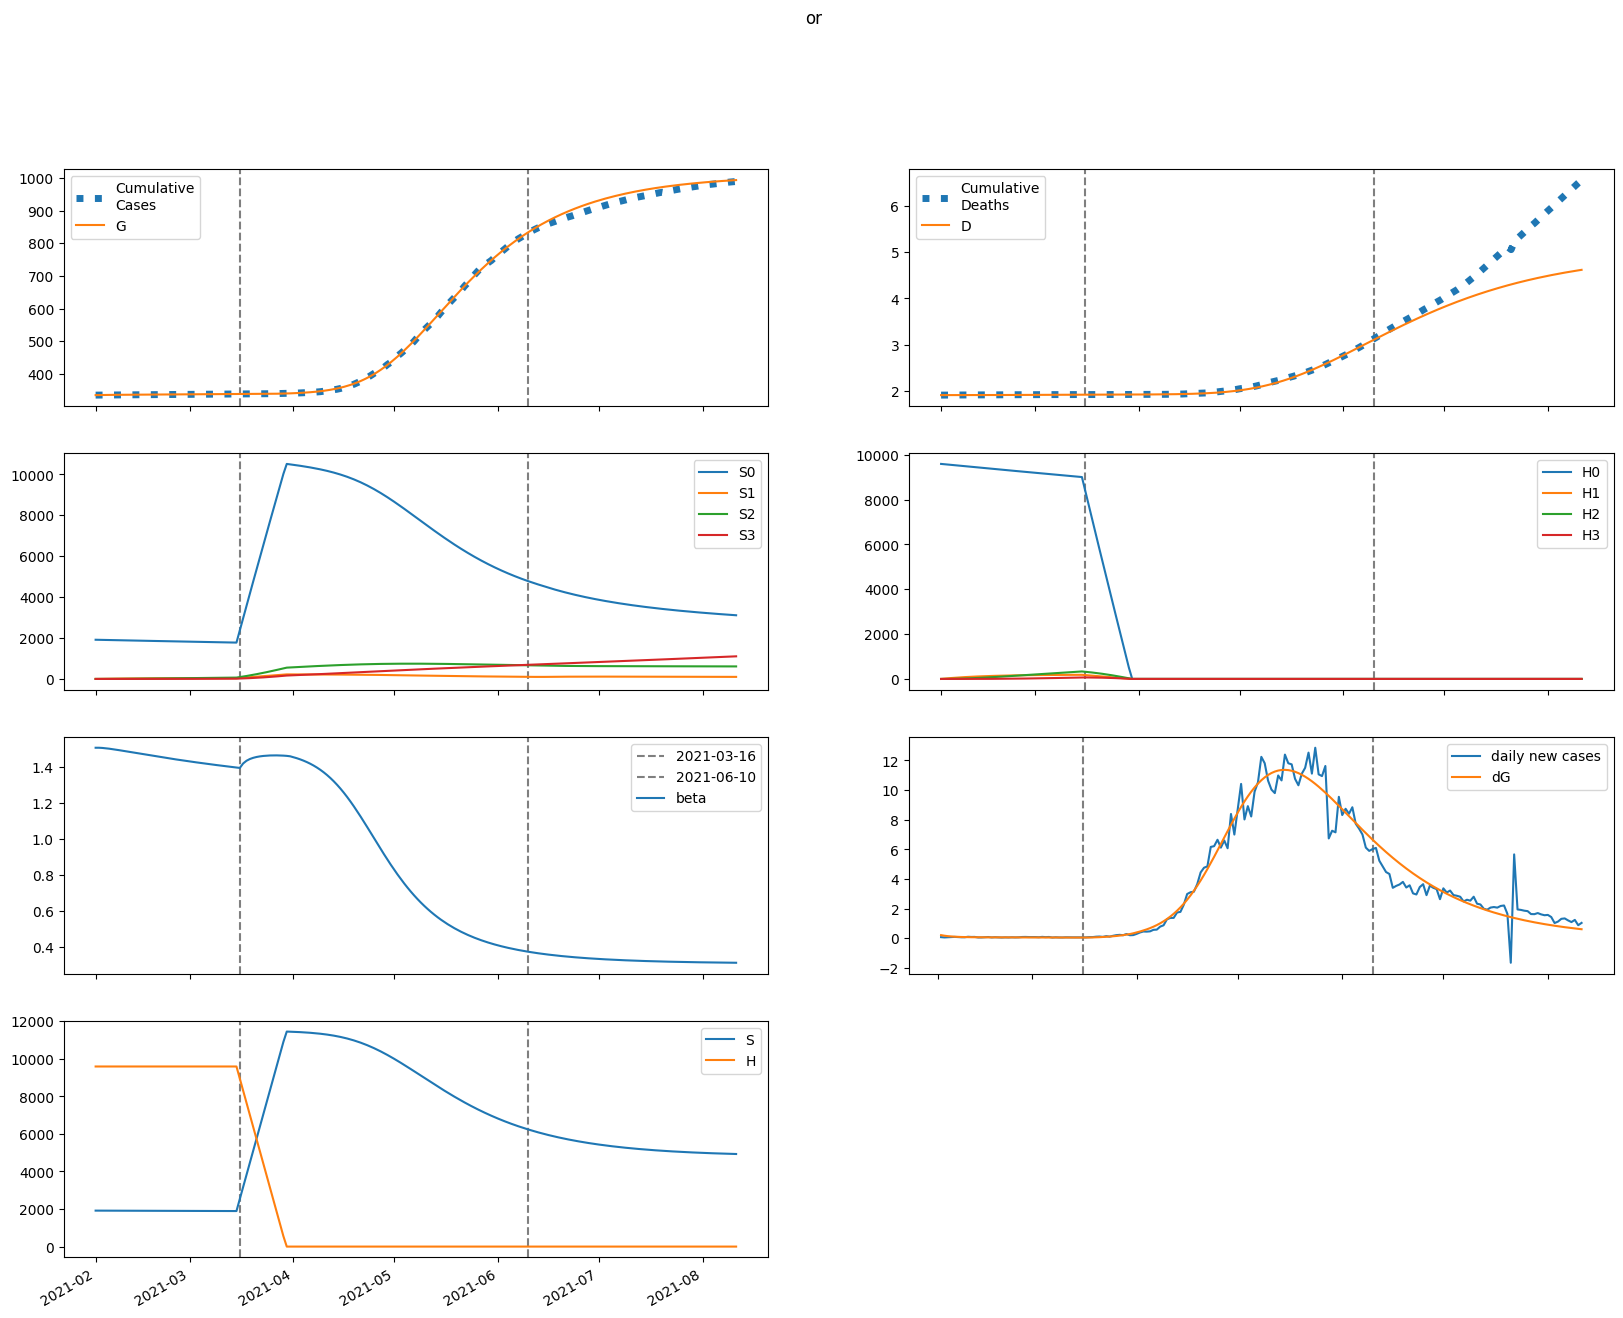

The table this chart was drawn from, first rows:
series, 2021-02-01, 2021-02-02, 2021-02-03, 2021-02-04, 2021-02-05, 2021-02-06, 2021-02-07, 2021-02-08, 2021-02-09, 2021-02-10, 2021-02-11, 2021-02-12, 2021-02-13, 2021-02-14, 2021-02-15, 2021-02-16, 2021-02-17, 2021-02-18, 2021-02-19, 2021-02-20, 2021-02-21, 2021-02-22, 2021-02-23
S, 1915738, 1915528, 1915189, 1914758, 1914263, 1913723, 1913153, 1912561, 1911957, 1911343, 1910725, 1910104, 1909483, 1908863, 1908245, 1907630, 1907018, 1906409, 1905804, 1905204, 1904608, 1904016, 1903429
E, 10483, 8543, 7131, 6100, 5344, 4788, 4376, 4070, 3840, 3666, 3533, 3429, 3347, 3281, 3226, 3180, 3140, 3105, 3073, 3043, 3015, 2989, 2963
I, 306.8, 449.1, 517.4, 540.4, 536.6, 518.2, 492.7, 464.9, 437.4, 411.8, 388.7, 368.4, 350.8, 335.8, 322.9, 312.1, 302.8, 295, 288.3, 282.6, 277.6, 273.2, 269.4
A, 2750, 4498, 5771, 6696, 7369, 7858, 8210, 8463, 8643, 8767, 8852, 8906, 8937, 8951, 8951, 8942, 8925, 8901, 8873, 8841, 8805, 8767, 8726
IH, 0.0, 12.27, 29.75, 49.28, 68.96, 87.71, 105, 120.6, 134.4, 146.6, 157.4, 166.7, 174.9, 182.1, 188.3, 193.9, 198.7, 203, 206.9, 210.3, 213.3, 216, 218.5
IN, 61.12, 116.3, 194.5, 278.8, 359.4, 431.6, 493, 543.5, 583.5, 614.1, 636.7, 652.5, 662.7, 668.5, 670.7, 670.1, 667.4, 663.1, 657.7, 651.4, 644.7, 637.5, 630.3
D, 1906, 1906, 1906, 1906, 1906, 1906, 1906, 1906, 1907, 1907, 1907, 1907, 1907, 1907, 1908, 1908, 1908, 1908, 1908, 1909, 1909, 1909, 1909
R, 0.0, 191.6, 507.1, 916.8, 1398, 1933, 2509, 3115, 3744, 4389, 5046, 5711, 6382, 7057, 7733, 8409, 9086, 9760, 10434, 11104, 11772, 12438, 13100
G, 335072, 335288, 335463, 335610, 335736, 335846, 335944, 336034, 336118, 336197, 336272, 336345, 336416, 336485, 336552, 336618, 336684, 336748, 336812, 336876, 336938, 337000, 337062
H, 9592563, 9592563, 9592563, 9592563, 9592563, 9592563, 9592563, 9592563, 9592563, 9592563, 9592563, 9592563, 9592563, 9592563, 9592563, 9592563, 9592563, 9592563, 9592563, 9592563, 9592563, 9592563, 9592563
S0, 1915738, 1912655, 1909448, 1906154, 1902803, 1899413, 1895998, 1892568, 1889131, 1885691, 1882252, 1878817, 1875387, 1871964, 1868548, 1865140, 1861742, 1858352, 1854972, 1851601, 1848241, 1844890, 1841549
E0, 10483, 8543, 7130, 6098, 5341, 4782, 4368, 4059, 3826, 3648, 3512, 3404, 3319, 3250, 3192, 3143, 3100, 3063, 3028, 2996, 2966, 2937, 2909
I0, 306.8, 449.1, 517.4, 540.3, 536.5, 518.1, 492.5, 464.6, 436.9, 411.1, 387.8, 367.3, 349.5, 334.2, 321.1, 310, 300.5, 292.4, 285.5, 279.5, 274.3, 269.7, 265.6
A0, 2750, 4498, 5771, 6696, 7369, 7857, 8208, 8460, 8637, 8760, 8841, 8892, 8920, 8929, 8926, 8912, 8890, 8862, 8828, 8791, 8750, 8706, 8660
IH0, 0.0, 12.27, 29.75, 49.28, 68.96, 87.71, 105, 120.6, 134.4, 146.6, 157.3, 166.6, 174.8, 181.9, 188.1, 193.5, 198.3, 202.6, 206.3, 209.6, 212.6, 215.2, 217.5
IN0, 61.12, 116.3, 194.5, 278.8, 359.4, 431.5, 493, 543.4, 583.3, 613.9, 636.4, 652, 662.1, 667.6, 669.6, 668.7, 665.7, 661.1, 655.4, 648.8, 641.7, 634.2, 626.5
D0, 1906, 1906, 1906, 1906, 1906, 1906, 1906, 1906, 1907, 1907, 1907, 1907, 1907, 1907, 1908, 1908, 1908, 1908, 1908, 1909, 1909, 1909, 1909
R0, 0.0, 191.6, 507.1, 916.8, 1398, 1933, 2509, 3115, 3743, 4388, 5045, 5709, 6379, 7052, 7727, 8402, 9076, 9748, 10418, 11086, 11750, 12411, 13069
G0, 335072, 335288, 335463, 335610, 335736, 335846, 335944, 336034, 336117, 336196, 336271, 336343, 336413, 336482, 336549, 336614, 336679, 336743, 336806, 336868, 336930, 336991, 337051
H0, 9592563, 9578174, 9563807, 9549461, 9535137, 9520834, 9506553, 9492293, 9478054, 9463837, 9449642, 9435467, 9421314, 9407182, 9393071, 9378982, 9364913, 9350866, 9336839, 9322834, 9308850, 9294887, 9280944
S1, 0.0, 2873, 5536, 8003, 10288, 12404, 14363, 16176, 17854, 19406, 20841, 22169, 23396, 24530, 25577, 26545, 27437, 28261, 29021, 29721, 30366, 30959, 31506
E1, 0.0, 0.0, 0.5094, 1.651, 3.382, 5.59, 8.143, 10.92, 13.8, 16.71, 19.57, 22.35, 24.99, 27.49, 29.83, 32, 34.01, 35.85, 37.52, 39.04, 40.41, 41.65, 42.75
I1, 0.0, 0.0, 0.0, 0.01048, 0.04194, 0.1015, 0.1922, 0.3138, 0.4633, 0.6364, 0.8279, 1.033, 1.245, 1.462, 1.678, 1.89, 2.097, 2.295, 2.483, 2.661, 2.828, 2.983, 3.126
A1, 0.0, 0.0, 0.0, 0.09397, 0.3922, 0.9896, 1.954, 3.324, 5.114, 7.314, 9.902, 12.84, 16.1, 19.62, 23.37, 27.29, 31.36, 35.51, 39.73, 43.97, 48.2, 52.4, 56.54
IH1, 0.0, 0.0, 0.0, 0.0, 0.0004192, 0.00208, 0.006058, 0.01351, 0.02553, 0.04306, 0.06683, 0.09732, 0.1348, 0.1793, 0.2307, 0.2888, 0.353, 0.423, 0.4982, 0.5779, 0.6617, 0.7488, 0.8387
IN1, 0.0, 0.0, 0.0, 0.0, 0.002088, 0.01024, 0.02947, 0.06492, 0.1212, 0.2017, 0.309, 0.444, 0.6068, 0.7962, 1.01, 1.247, 1.503, 1.775, 2.06, 2.356, 2.658, 2.964, 3.271
D1, 0.0, 0.0, 0.0, 0.0, 0.0, 4.502299680947795e-07, 2.6844203303014988e-06, 9.190773607512727e-06, 2.369947717145732e-05, 5.111824320995976e-05, 9.736304485660523e-05, 0.0001691, 0.0002736, 0.0004184, 0.000611, 0.0008588, 0.001169, 0.001548, 0.002002, 0.002537, 0.003158, 0.003869, 0.004673
R1, 0.0, 0.0, 0.0, 0.0, 0.006346, 0.03305, 0.1009, 0.236, 0.4673, 0.8253, 1.34, 2.042, 2.956, 4.107, 5.516, 7.2, 9.175, 11.45, 14.04, 16.94, 20.16, 23.7, 27.55
G1, 0.0, 0.0, 0.0, 0.01048, 0.04445, 0.114, 0.2291, 0.3966, 0.6212, 0.9052, 1.249, 1.652, 2.111, 2.626, 3.191, 3.805, 4.464, 5.164, 5.901, 6.673, 7.476, 8.308, 9.165
H1, 0.0, 14389, 27728, 40093, 51554, 62174, 72014, 81130, 89574, 97393, 104632, 111333, 117533, 123270, 128576, 133482, 138016, 142205, 146074, 149645, 152940, 155979, 158780
S2, 0.0, 0.0, 205.2, 598.1, 1162, 1883, 2746, 3739, 4849, 6066, 7378, 8778, 10255, 11803, 13412, 15078, 16792, 18549, 20344, 22172, 24028, 25908, 27807
E2, 0.0, 0.0, 0.0, 0.01616, 0.06698, 0.168, 0.3301, 0.5597, 0.8593, 1.228, 1.665, 2.164, 2.723, 3.334, 3.994, 4.696, 5.436, 6.209, 7.009, 7.833, 8.675, 9.533, 10.4
I2, 0.0, 0.0, 0.0, 0.0, 0.0003326, 0.001631, 0.004698, 0.01037, 0.0194, 0.03244, 0.04996, 0.07226, 0.09951, 0.1317, 0.1688, 0.2106, 0.2568, 0.3073, 0.3615, 0.4192, 0.4801, 0.5437, 0.6098
A2, 0.0, 0.0, 0.0, 0.0, 0.002982, 0.01514, 0.04511, 0.103, 0.1993, 0.3443, 0.5477, 0.8178, 1.162, 1.586, 2.094, 2.689, 3.374, 4.149, 5.014, 5.968, 7.01, 8.137, 9.346
IH2, 0.0, 0.0, 0.0, 0.0, 0.0, 1.3302862021782342e-05, 7.803201166855406e-05, 0.0002629, 0.0006672, 0.001417, 0.002659, 0.004553, 0.007264, 0.01096, 0.0158, 0.02193, 0.02949, 0.03861, 0.04938, 0.0619, 0.07624, 0.09244, 0.1106
IN2, 0.0, 0.0, 0.0, 0.0, 0.0, 6.626083369483184e-05, 0.0003849, 0.001284, 0.003225, 0.006778, 0.01259, 0.02132, 0.03365, 0.05022, 0.0716, 0.0983, 0.1307, 0.1693, 0.2141, 0.2654, 0.3232, 0.3876, 0.4584
D2, 0.0, 0.0, 0.0, 0.0, 0.0, 0.0, 1.4286266229060996e-08, 9.808673647830413e-08, 3.80397127965572e-07, 1.096928130912534e-06, 2.6187991172142044e-06, 5.474471597411229e-06, 1.0363954045695705e-05, 1.81653881993167e-05, 2.993478390820542e-05, 4.690000018924812e-05, 7.045017427161239e-05, 0.0001021, 0.0001436, 0.0001966, 0.0002631, 0.000345, 0.0004442
R2, 0.0, 0.0, 0.0, 0.0, 0.0, 0.0002014, 0.001231, 0.004317, 0.0114, 0.0252, 0.04916, 0.08747, 0.1449, 0.2269, 0.3393, 0.4882, 0.6802, 0.9218, 1.22, 1.581, 2.012, 2.52, 3.11
G2, 0.0, 0.0, 0.0, 0.0, 0.0003326, 0.001711, 0.005168, 0.01196, 0.02348, 0.04116, 0.06643, 0.1007, 0.1452, 0.2012, 0.2698, 0.352, 0.4487, 0.5605, 0.6883, 0.8325, 0.9936, 1.172, 1.368
H2, 0.0, 0.0, 1028, 2996, 5824, 9437, 13766, 18746, 24318, 30427, 37021, 44054, 51482, 59264, 67364, 75746, 84378, 93232, 102280, 111496, 120857, 130343, 139933
S3, 0.0, 0.0, 0.0, 2.443, 9.562, 23.4, 45.81, 78.5, 123, 180.7, 252.9, 340.7, 445.2, 567.2, 707.7, 867.3, 1047, 1247, 1467, 1709, 1973, 2259, 2567
E3, 0.0, 0.0, 0.0, 0.0, 0.0001263, 0.0006398, 0.001904, 0.004348, 0.008427, 0.0146, 0.02333, 0.03501, 0.05006, 0.06881, 0.09159, 0.1187, 0.1503, 0.1867, 0.228, 0.2745, 0.326, 0.3829, 0.4451
I3, 0.0, 0.0, 0.0, 0.0, 0.0, 2.59963230630035e-06, 1.514273414934923e-05, 5.0703486666891484e-05, 0.000128, 0.0002708, 0.0005065, 0.0008653, 0.001379, 0.002079, 0.002997, 0.004165, 0.005611, 0.007361, 0.009442, 0.01188, 0.01468, 0.01788, 0.02148
A3, 0.0, 0.0, 0.0, 0.0, 0.0, 2.3307277033961566e-05, 0.0001398, 0.0004816, 0.001251, 0.002721, 0.005232, 0.009182, 0.01502, 0.02324, 0.03437, 0.04894, 0.06753, 0.0907, 0.119, 0.1531, 0.1933, 0.2404, 0.2948
IH3, 0.0, 0.0, 0.0, 0.0, 0.0, 0.0, 1.0398546176224979e-07, 7.05609720416516e-07, 2.706025654348145e-06, 7.720949769288696e-06, 1.824967498998356e-05, 3.779335826505985e-05, 7.092045749542455e-05, 0.0001233, 0.0002016, 0.0003136, 0.0004678, 0.0006739, 0.0009419, 0.001283, 0.001707, 0.002227, 0.002855
IN3, 0.0, 0.0, 0.0, 0.0, 0.0, 0.0, 5.179459410483739e-07, 3.4848104230813714e-06, 1.3249491007031943e-05, 3.747541986649025e-05, 8.780136280469976e-05, 0.0001802, 0.0003352, 0.0005774, 0.0009357, 0.001442, 0.002132, 0.003044, 0.004216, 0.005689, 0.007504, 0.009703, 0.01233
D3, 0.0, 0.0, 0.0, 0.0, 0.0, 0.0, 0.0, 1.1167250988959021e-10, 8.69443905486839e-10, 3.775510499080432e-09, 1.2067225752884643e-08, 3.166599442941711e-08, 7.225319867019202e-08, 1.48416398379204e-07, 2.8081364011503973e-07, 4.97311707465623e-07, 8.340632250288843e-07, 1.3364963113586504e-06, 2.0601982670460667e-06, 3.0716813226339906e-06, 4.4490237502555e-06, 6.2823837835354505e-06, 8.674386963209465e-06
R3, 0.0, 0.0, 0.0, 0.0, 0.0, 0.0, 1.5739343510480467e-06, 1.1066405057747313e-05, 4.3955181149525605e-05, 0.0001298, 0.0003175, 0.00068, 0.001319, 0.002368, 0.003999, 0.006418, 0.009874, 0.01466, 0.0211, 0.02959, 0.04052, 0.05437, 0.07163
G3, 0.0, 0.0, 0.0, 0.0, 0.0, 2.59963230630035e-06, 1.5764665552159852e-05, 5.494813881719732e-05, 0.0001444, 0.0003178, 0.0006183, 0.001098, 0.001819, 0.002849, 0.004265, 0.006149, 0.008591, 0.01168, 0.01553, 0.02022, 0.02587, 0.03257, 0.04045
H3, 0.0, 0.0, 0.0, 12.24, 47.9, 117.2, 229.6, 393.5, 616.6, 906.1, 1268, 1709, 2234, 2846, 3552, 4354, 5256, 6260, 7370, 8588, 9915, 11354, 12905
beta, 1.505, 1.505, 1.504, 1.502, 1.5, 1.497, 1.495, 1.492, 1.489, 1.486, 1.482, 1.479, 1.476, 1.473, 1.47, 1.467, 1.464, 1.461, 1.458, 1.455, 1.452, 1.449, 1.446
